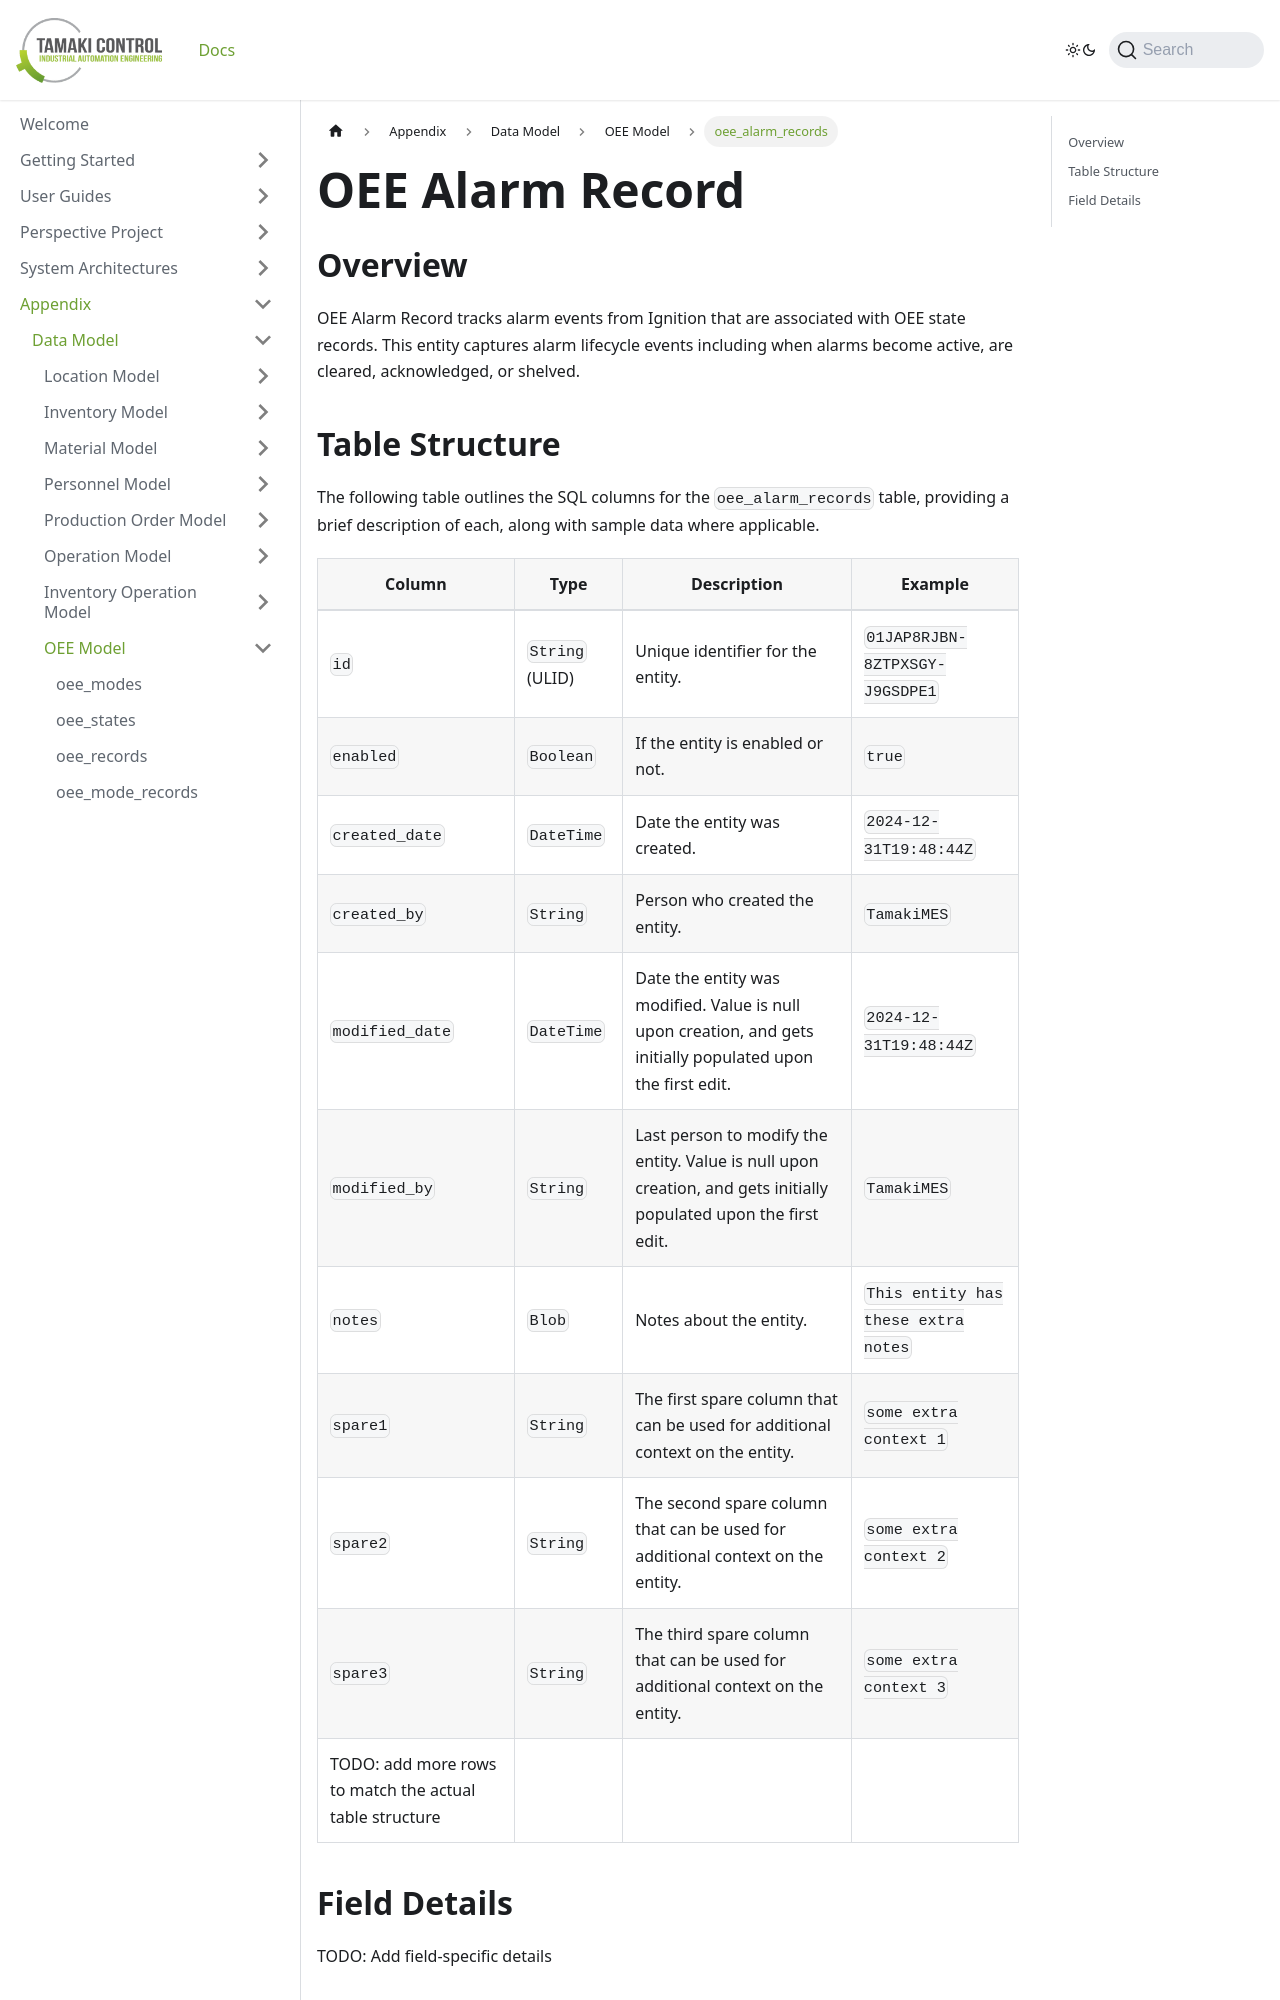

repository: TamakiControl/tamaki-mes-docs · page: docs/appendix/data-model/oee-model/oee-alarm-record/index.html · generator: docusaurus

---
sidebar_position: 7
title: "oee_alarm_records"
description: "Documentation for the oee_alarm_records table, outlining its columns and structure."
---

# OEE Alarm Record

## Overview

OEE Alarm Record tracks alarm events from Ignition that are associated with OEE state records. This entity captures alarm lifecycle events including when alarms become active, are cleared, acknowledged, or shelved.
